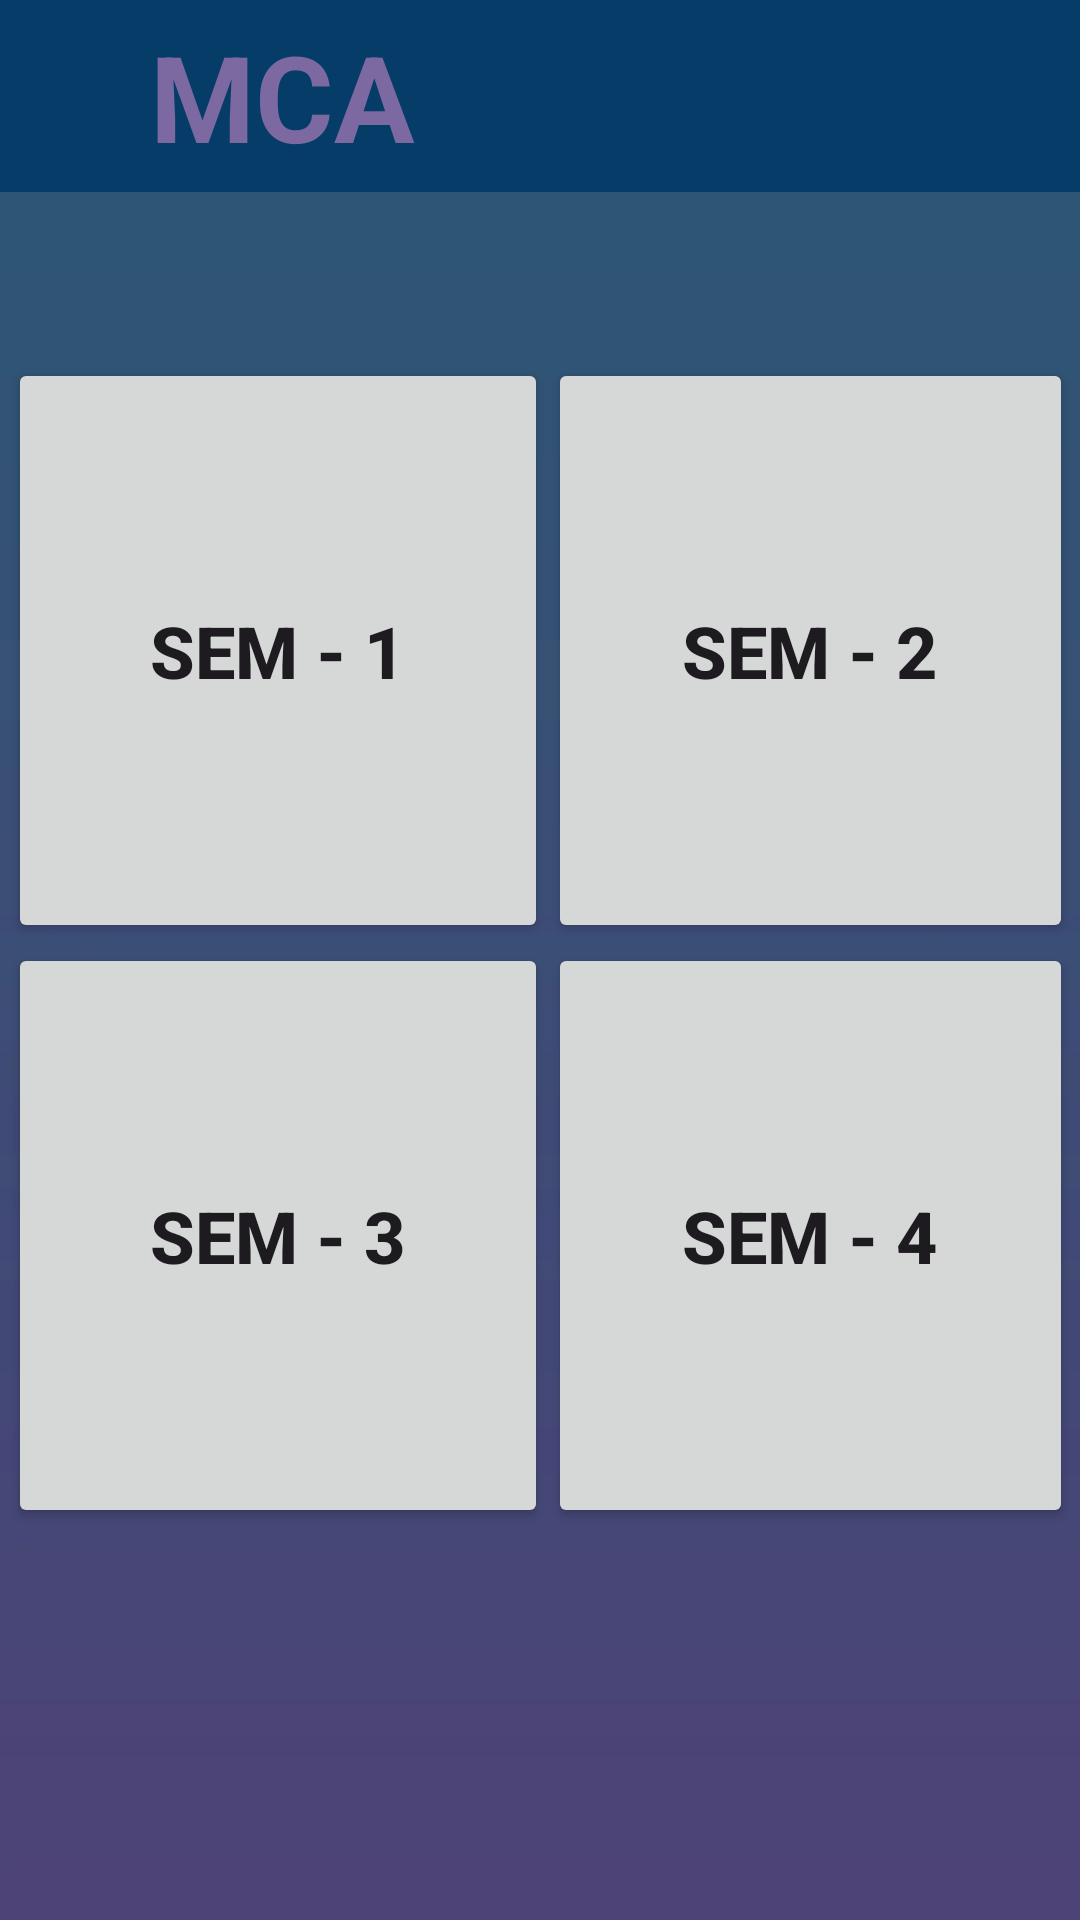

Layout XML and referenced resources for this Android screen:
<!-- AndroidManifest.xml: application theme Theme.MCA_mumbaiUnivercity -->
<!-- res/layout/activity_main.xml -->
<?xml version="1.0" encoding="utf-8"?>
<androidx.constraintlayout.widget.ConstraintLayout xmlns:android="http://schemas.android.com/apk/res/android"
    xmlns:app="http://schemas.android.com/apk/res-auto"
    xmlns:tools="http://schemas.android.com/tools"
    android:layout_width="match_parent"
    android:layout_height="match_parent"
    android:background="@drawable/splash"
    tools:context=".MainActivity">

    <com.google.android.material.appbar.MaterialToolbar
        android:id="@+id/materialToolbar"
        android:layout_width="match_parent"
        android:layout_height="wrap_content"
        android:background="#063D68"
        app:layout_constraintBottom_toBottomOf="parent"
        app:layout_constraintEnd_toEndOf="parent"
        app:layout_constraintHorizontal_bias="0.0"
        app:layout_constraintStart_toStartOf="parent"
        app:layout_constraintTop_toTopOf="parent"
        app:layout_constraintVertical_bias="0.0">

        <TextView
            android:layout_width="wrap_content"
            android:layout_height="wrap_content"
            android:layout_marginLeft="50dp"
            android:gravity="center"
            android:text="MCA"
            android:textColor="#7D69A1"
            android:textSize="40dp"
            android:textStyle="bold" />
    </com.google.android.material.appbar.MaterialToolbar>

    <LinearLayout
        android:id="@+id/linearLayout2"
        android:layout_width="355dp"
        android:layout_height="195dp"
        android:orientation="horizontal"
        app:layout_constraintBottom_toBottomOf="parent"
        app:layout_constraintEnd_toEndOf="parent"
        app:layout_constraintStart_toStartOf="parent"
        app:layout_constraintTop_toBottomOf="@+id/materialToolbar"
        app:layout_constraintVertical_bias="0.145">

                <Button
                    android:id="@+id/sem1"
                    android:layout_width="180dp"
                    android:layout_height="match_parent"
                    android:text="SEM - 1"
                    android:textSize="24sp"
                    android:textStyle="bold"
                    app:cornerRadius="0dp" />

                <Button
                    android:id="@+id/sem2"
                    android:layout_width="match_parent"
                    android:layout_height="match_parent"
                    android:text="SEM - 2"
                    android:textSize="24sp"
                    android:textStyle="bold"
                    app:cornerRadius="0dp" />
    </LinearLayout>

    <LinearLayout
        android:id="@+id/linearLayout"
        android:layout_width="355dp"
        android:layout_height="195dp"
        android:orientation="horizontal"
        app:layout_constraintBottom_toBottomOf="parent"
        app:layout_constraintEnd_toEndOf="@+id/linearLayout2"
        app:layout_constraintHorizontal_bias="0.0"
        app:layout_constraintStart_toStartOf="@+id/linearLayout2"
        app:layout_constraintTop_toBottomOf="@+id/linearLayout2"
        app:layout_constraintVertical_bias="0.0">

                <Button
                    android:id="@+id/sem3"
                    android:layout_width="180dp"
                    android:layout_height="match_parent"
                    android:text="SEM - 3"
                    android:textSize="24sp"
                    android:textStyle="bold"
                    app:cornerRadius="0dp" />

                <Button
                    android:id="@+id/sem4"
                    android:layout_width="match_parent"
                    android:layout_height="match_parent"
                    android:text="SEM - 4"
                    android:textSize="24sp"
                    android:textStyle="bold"
                    app:cornerRadius="0dp" />

    </LinearLayout>
</androidx.constraintlayout.widget.ConstraintLayout>
<!-- resources referenced by this layout -->
<resources>
  <!-- drawable splash: jpg bitmap (drawable, 6646 bytes) -->
  <style name="Theme.MCA_mumbaiUnivercity" parent="Base.Theme.MCA_mumbaiUnivercity" />
  <style name="Base.Theme.MCA_mumbaiUnivercity" parent="Theme.Material3.DayNight.NoActionBar">
          
          
      </style>
</resources>
